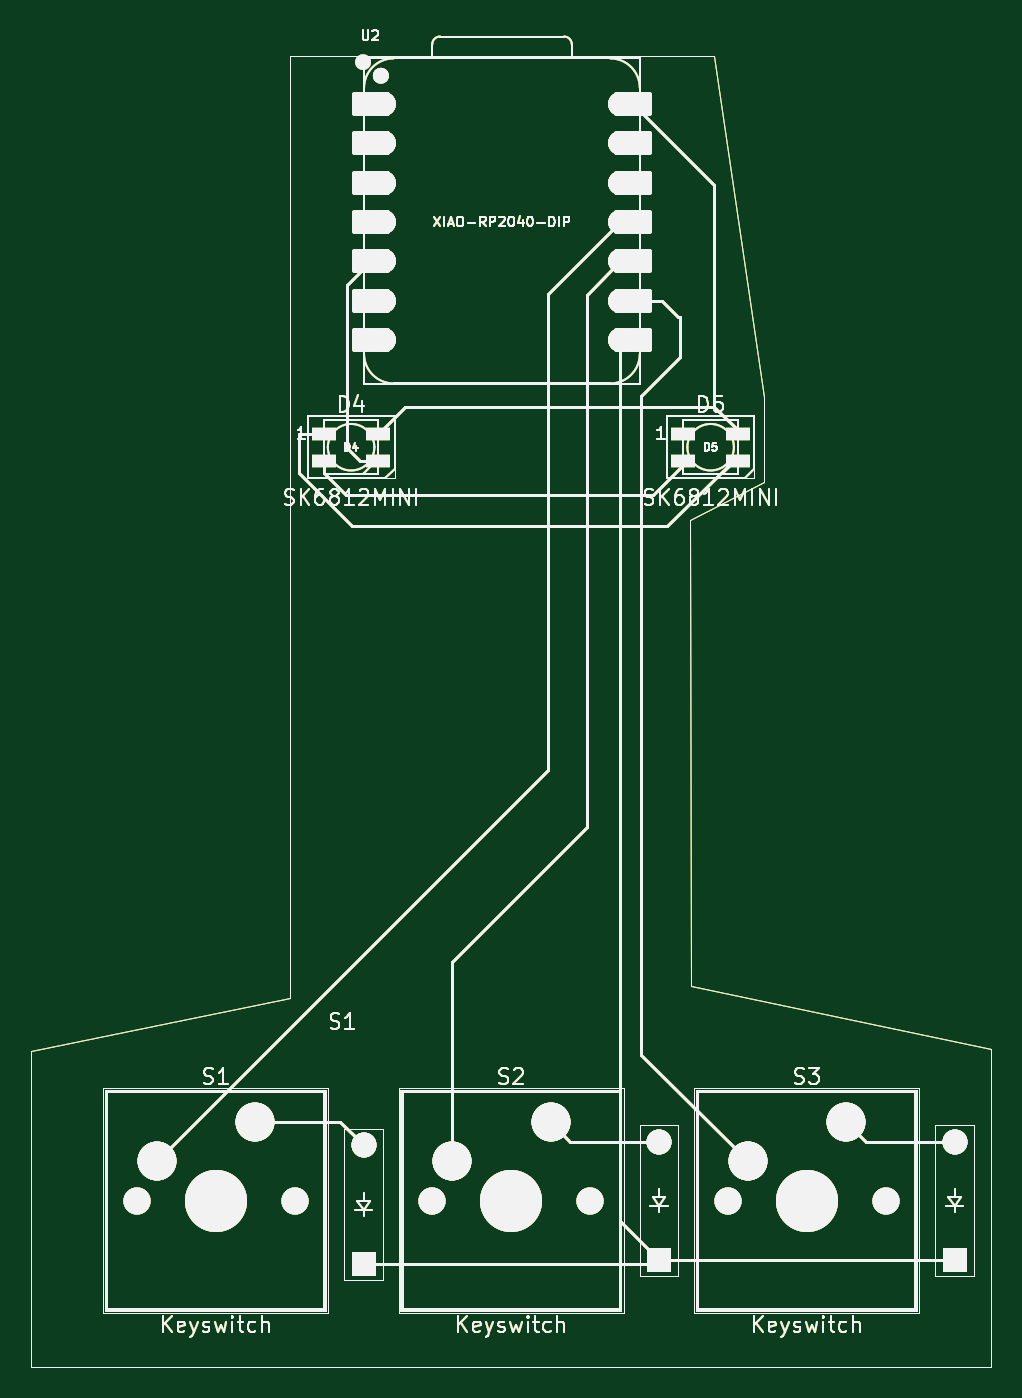
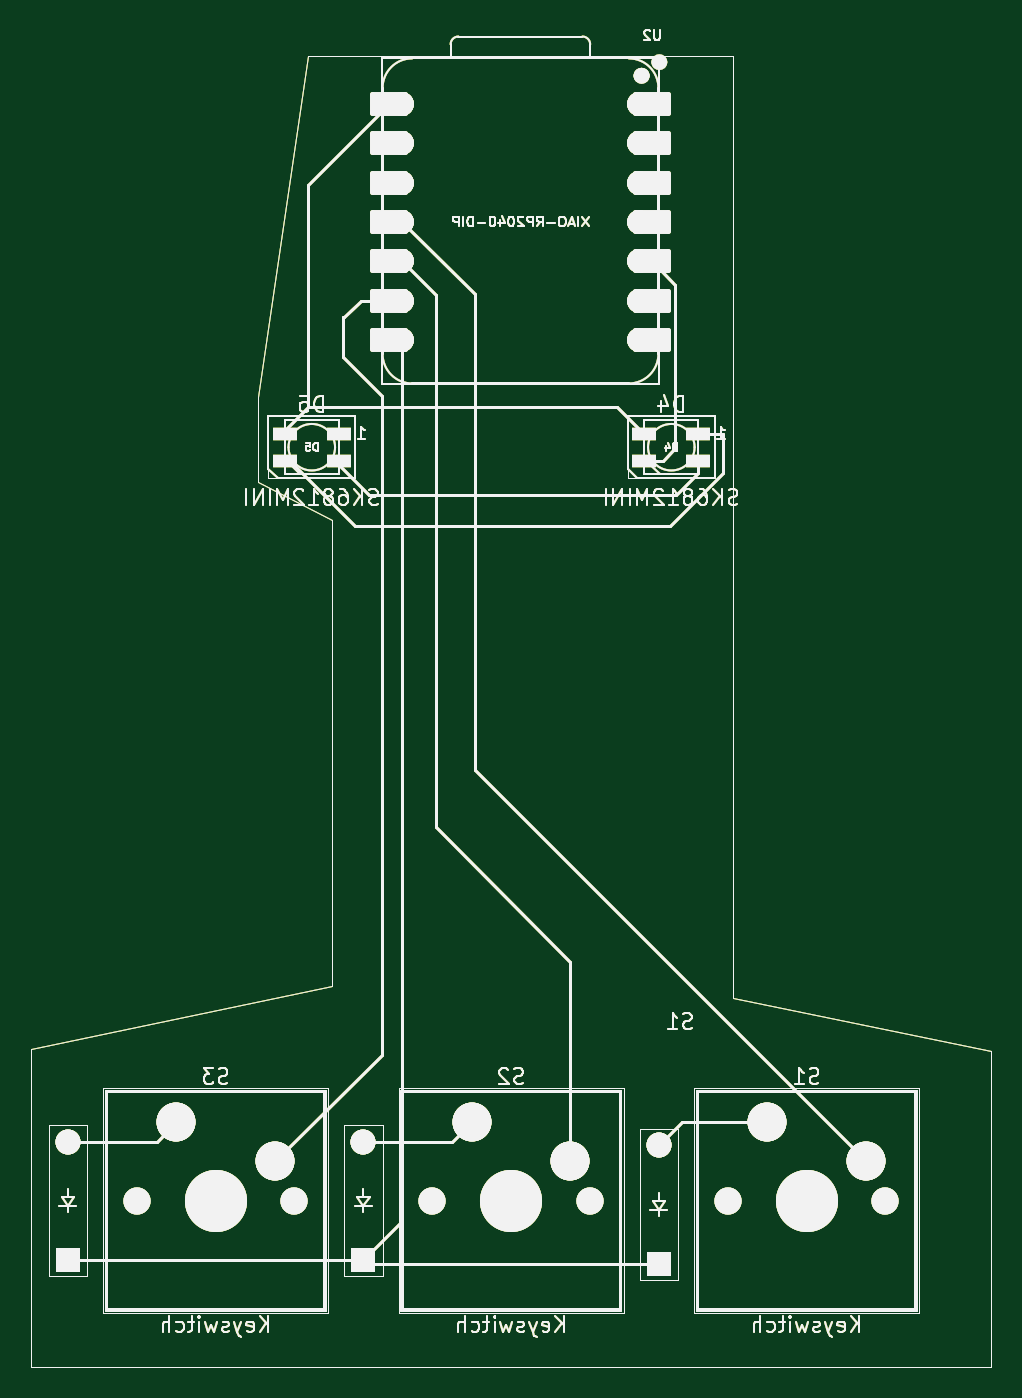
Circuit board: 9 layer files. Board 61.9 x 86.2 mm.
- bottom_copper: osu_keypad-B_Cu.gbr (63735 bytes)
- bottom_mask: osu_keypad-B_Mask.gbr (63736 bytes)
- paste: osu_keypad-B_Paste.gbr (63731 bytes)
- bottom_silk: osu_keypad-B_Silkscreen.gbr (63732 bytes)
- outline: osu_keypad-Edge_Cuts.gbr (63703 bytes)
- top_copper: osu_keypad-F_Cu.gbr (63735 bytes)
- top_mask: osu_keypad-F_Mask.gbr (63736 bytes)
- paste: osu_keypad-F_Paste.gbr (63731 bytes)
- top_silk: osu_keypad-F_Silkscreen.gbr (63732 bytes)

=== bottom_copper: osu_keypad-B_Cu.gbr (63735 bytes, source omitted) ===
=== bottom_mask: osu_keypad-B_Mask.gbr (63736 bytes, source omitted) ===
=== paste: osu_keypad-B_Paste.gbr (63731 bytes, source omitted) ===
=== bottom_silk: osu_keypad-B_Silkscreen.gbr (63732 bytes, source omitted) ===
=== outline: osu_keypad-Edge_Cuts.gbr (63703 bytes, source omitted) ===
=== top_copper: osu_keypad-F_Cu.gbr (63735 bytes, source omitted) ===
=== top_mask: osu_keypad-F_Mask.gbr (63736 bytes, source omitted) ===
=== paste: osu_keypad-F_Paste.gbr (63731 bytes, source omitted) ===
=== top_silk: osu_keypad-F_Silkscreen.gbr (63732 bytes, source omitted) ===
